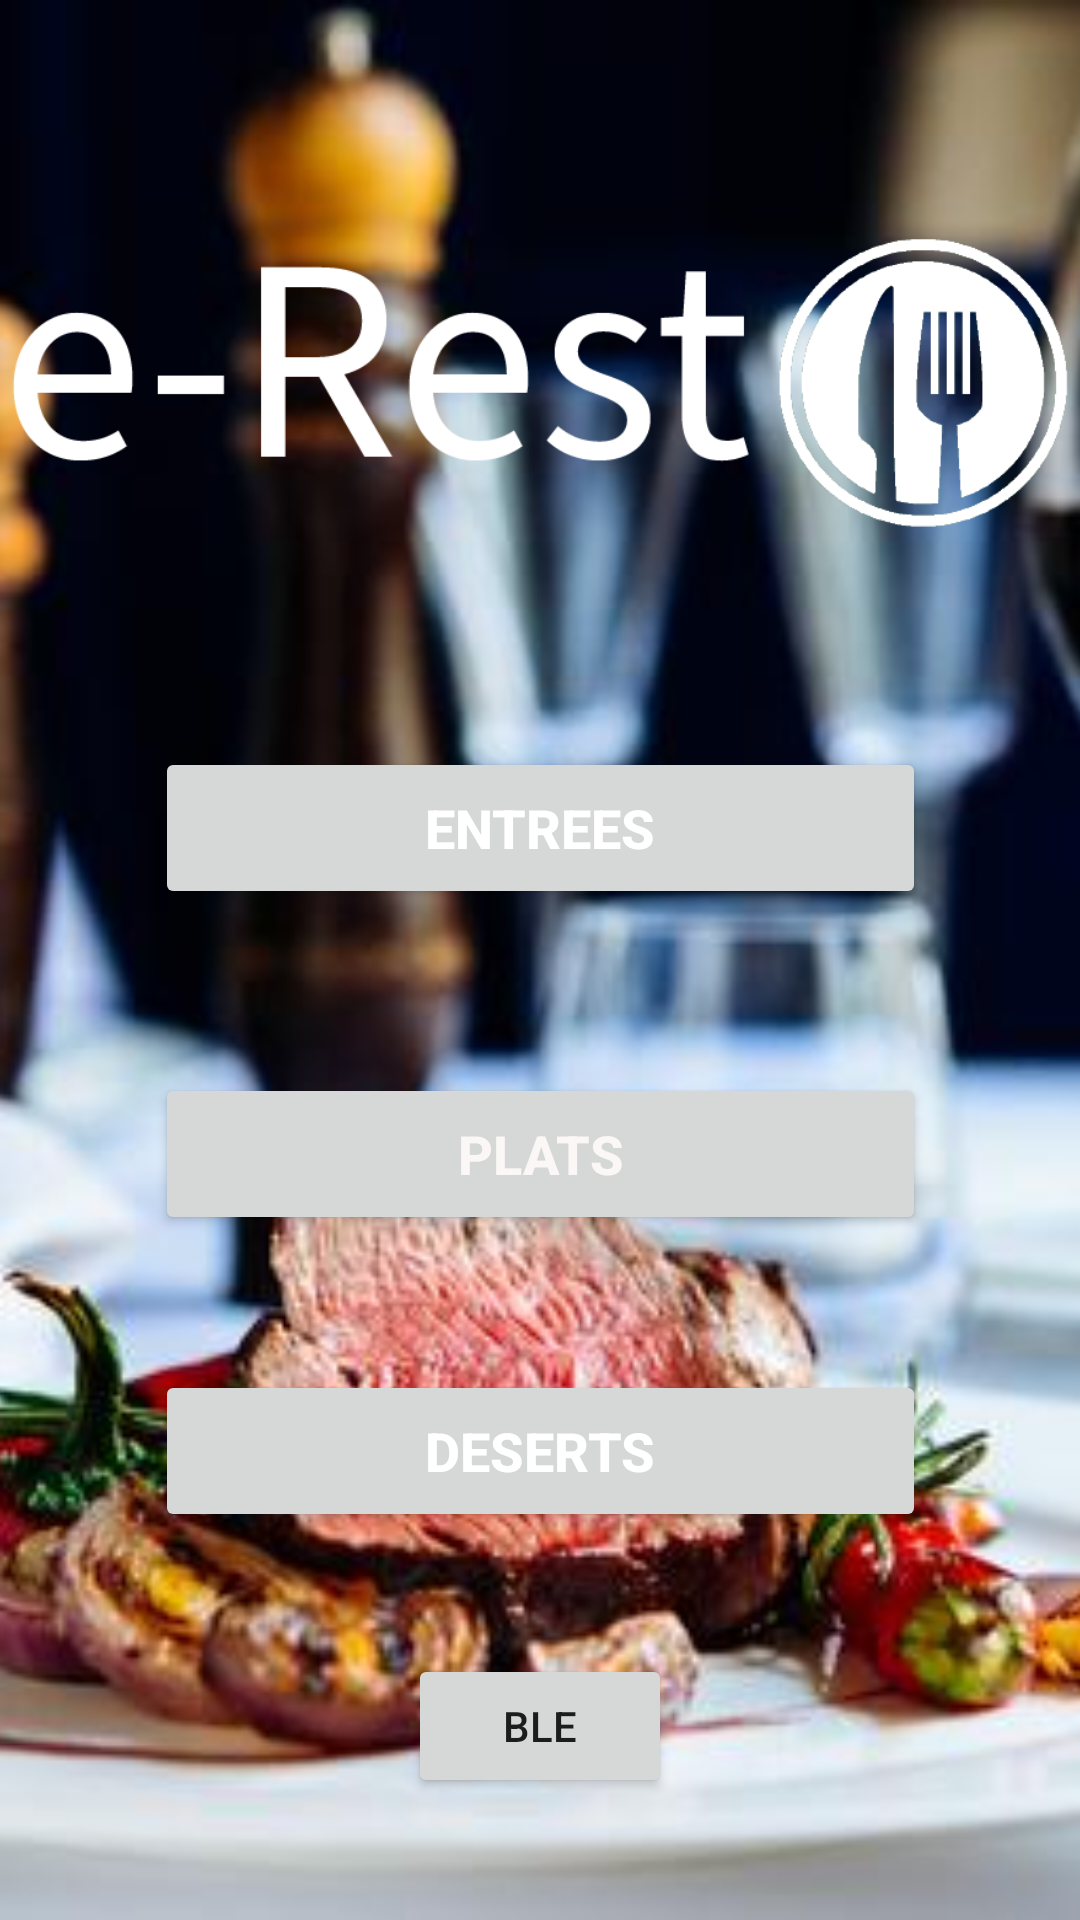

Produce the Android XML layout that renders to this screen, including the resource entries it uses.
<!-- AndroidManifest.xml: application theme Theme.ERestaurant -->
<!-- res/layout/activity_home.xml -->
<?xml version="1.0" encoding="utf-8"?>
<androidx.constraintlayout.widget.ConstraintLayout xmlns:android="http://schemas.android.com/apk/res/android"
    xmlns:app="http://schemas.android.com/apk/res-auto"
    xmlns:tools="http://schemas.android.com/tools"
    android:layout_width="match_parent"
    android:layout_height="match_parent"
    tools:context=".HomeActivity">

    <ImageView
        android:id="@+id/imageView2"
        android:layout_width="0dp"
        android:layout_height="0dp"
        android:background="#FFFFFF"
        android:scaleType="centerCrop"
        app:layout_constraintBottom_toBottomOf="parent"
        app:layout_constraintEnd_toEndOf="parent"
        app:layout_constraintHorizontal_bias="1.0"
        app:layout_constraintStart_toStartOf="parent"
        app:layout_constraintTop_toTopOf="parent"
        app:layout_constraintVertical_bias="1.0"
        app:srcCompat="@drawable/restaurants_parisiens" />

    <Button
        android:id="@+id/mainAction"
        android:layout_width="257dp"
        android:layout_height="54dp"
        android:freezesText="false"
        android:text="@string/Main_action"
        android:textColor="#FFFFFF"
        android:textSize="18sp"
        android:textStyle="bold"
        app:layout_constraintBottom_toBottomOf="parent"
        app:layout_constraintEnd_toEndOf="parent"
        app:layout_constraintStart_toStartOf="parent"
        app:layout_constraintTop_toTopOf="@+id/imageView2"
        app:layout_constraintVertical_bias="0.425" />

    <Button
        android:id="@+id/mainAction1"
        android:layout_width="257dp"
        android:layout_height="54dp"
        android:freezesText="false"
        android:text="@string/Main_action1"
        android:textColor="#FAF7F6"
        android:textSize="18sp"
        android:textStyle="bold"
        app:layout_constraintBottom_toBottomOf="parent"
        app:layout_constraintEnd_toEndOf="parent"
        app:layout_constraintStart_toStartOf="parent"
        app:layout_constraintTop_toBottomOf="@+id/mainAction"
        app:layout_constraintVertical_bias="0.193" />

    <Button
        android:id="@+id/mainAction2"
        android:layout_width="257dp"
        android:layout_height="54dp"
        android:layout_marginStart="8dp"
        android:layout_marginEnd="8dp"
        android:text="@string/Main_action2"
        android:textColor="#FFFFFF"
        android:textSize="18sp"
        android:textStyle="bold"
        app:layout_constraintBottom_toBottomOf="parent"
        app:layout_constraintEnd_toEndOf="parent"
        app:layout_constraintStart_toStartOf="parent"
        app:layout_constraintTop_toBottomOf="@+id/mainAction1"
        app:layout_constraintVertical_bias="0.259" />

    <ImageView
        android:id="@+id/imageView8"
        android:layout_width="358dp"
        android:layout_height="250dp"
        app:layout_constraintBottom_toTopOf="@+id/mainAction"
        app:layout_constraintEnd_toEndOf="parent"
        app:layout_constraintHorizontal_bias="0.482"
        app:layout_constraintStart_toStartOf="parent"
        app:layout_constraintTop_toTopOf="parent"
        app:layout_constraintVertical_bias="0.0"
        app:srcCompat="@drawable/logo" />

    <Button
        android:id="@+id/ble"
        android:layout_width="wrap_content"
        android:layout_height="wrap_content"
        android:text="BLE"
        app:layout_constraintBottom_toBottomOf="@+id/imageView2"
        app:layout_constraintEnd_toEndOf="parent"
        app:layout_constraintStart_toStartOf="parent"
        app:layout_constraintTop_toBottomOf="@+id/mainAction2" />

</androidx.constraintlayout.widget.ConstraintLayout>
<!-- resources referenced by this layout -->
<resources>
  <!-- drawable logo: png bitmap (drawable, 17475 bytes) -->
  <!-- drawable restaurants_parisiens: jpg bitmap (drawable, 56948 bytes) -->
  <string name="Main_action">Entrees</string>
  <string name="Main_action1">Plats</string>
  <string name="Main_action2">Deserts</string>
  <style name="Theme.ERestaurant" parent="Theme.MaterialComponents.DayNight.DarkActionBar">
          
          <item name="colorPrimary">#FF5722</item>
          <item name="colorPrimaryVariant">@color/purple_700</item>
          <item name="colorOnPrimary">@color/white</item>
          
          <item name="colorSecondary">@color/teal_200</item>
          <item name="colorSecondaryVariant">@color/teal_700</item>
          <item name="colorOnSecondary">@color/black</item>
          
          <item name="android:statusBarColor" tools:targetApi="l">?attr/colorPrimaryVariant</item>
          
      </style>
  <color name="purple_700">#97FF5722</color>
  <color name="white">#FFFFFFFF</color>
  <color name="teal_200">#FF03DAC5</color>
  <color name="teal_700">#FF9800</color>
  <color name="black">#FF000000</color>
</resources>
